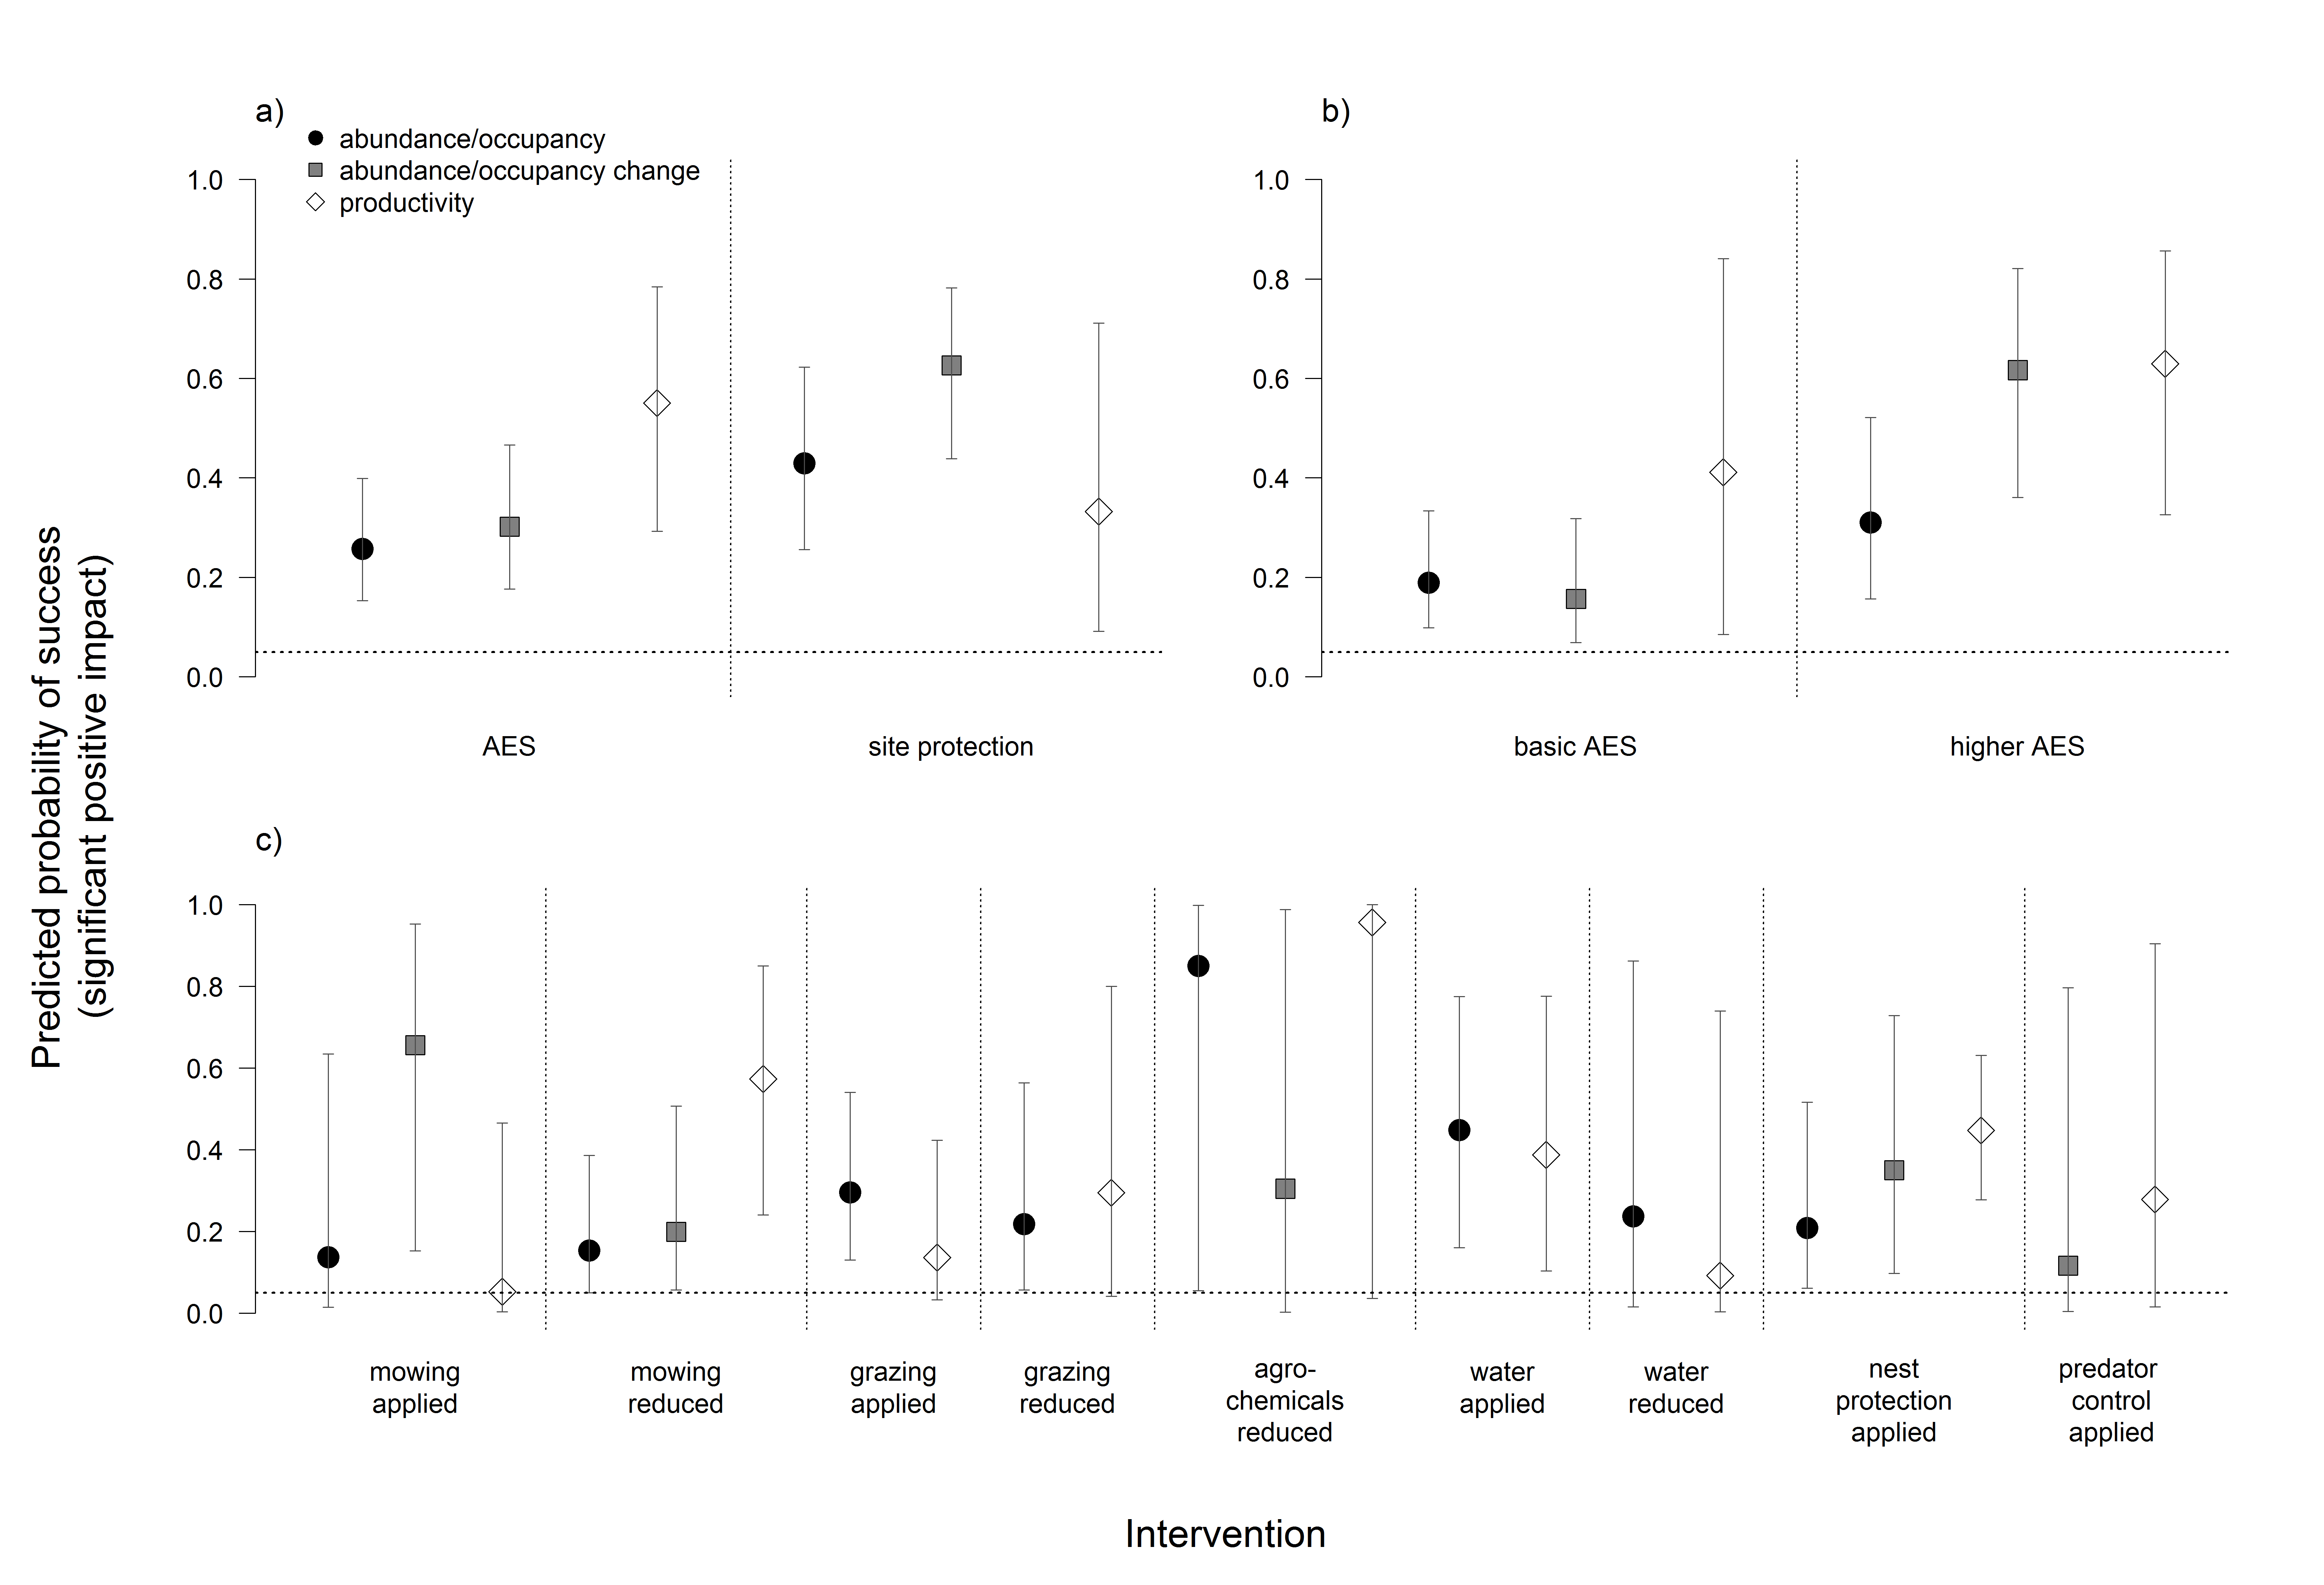

The table this chart was drawn from, first rows:
mgmtvar, mgmt.type, metric, pred, lwr, upr
AE applied, 1, abundance/occupancy, 0.2572, 0.153, 0.3989
AE applied, 1, abundance/occupancy change, 0.3018, 0.1762, 0.4663
AE applied, 1, productivity, 0.5504, 0.2923, 0.7839
reserve.desig applied, 3, abundance/occupancy, 0.4294, 0.2557, 0.6224
reserve.desig applied, 3, abundance/occupancy change, 0.6261, 0.4387, 0.7821
reserve.desig applied, 3, productivity, 0.3326, 0.09172, 0.7109
AE.level basic, 2, abundance/occupancy, 0.1893, 0.09828, 0.3334
AE.level higher, 2, abundance/occupancy, 0.3102, 0.1565, 0.5216
AE.level basic, 2, abundance/occupancy change, 0.1568, 0.06888, 0.3184
AE.level higher, 2, abundance/occupancy change, 0.6166, 0.3606, 0.821
AE.level basic, 2, productivity, 0.4114, 0.08479, 0.8406
AE.level higher, 2, productivity, 0.6294, 0.3256, 0.8566
mowing applied, 4, abundance/occupancy, 0.1373, 0.01438, 0.6345
mowing reduced, 4, abundance/occupancy, 0.1536, 0.04973, 0.3863
mowing applied, 4, abundance/occupancy change, 0.656, 0.1526, 0.9528
mowing reduced, 4, abundance/occupancy change, 0.1993, 0.05678, 0.5071
mowing applied, 4, productivity, 0.05278, 0.003553, 0.4654
mowing reduced, 4, productivity, 0.5729, 0.2407, 0.8502
grazing applied, 5, abundance/occupancy, 0.2958, 0.1304, 0.5407
grazing reduced, 5, abundance/occupancy, 0.2184, 0.05691, 0.564
grazing applied, 5, productivity, 0.1362, 0.03274, 0.4234
grazing reduced, 5, productivity, 0.2948, 0.04179, 0.8003
fertpest reduced, 6, abundance/occupancy, 0.8497, 0.0553, 0.9982
fertpest reduced, 6, abundance/occupancy change, 0.3046, 0.002318, 0.988
fertpest reduced, 6, productivity, 0.9565, 0.03662, 0.9999
water applied, 7, abundance/occupancy, 0.4479, 0.1605, 0.7749
water reduced, 7, abundance/occupancy, 0.2374, 0.01533, 0.8616
water applied, 7, productivity, 0.3876, 0.1037, 0.7759
water reduced, 7, productivity, 0.09198, 0.003595, 0.7398
nest.protect applied, 8, abundance/occupancy, 0.2086, 0.06116, 0.5161
nest.protect applied, 8, abundance/occupancy change, 0.35, 0.09742, 0.7287
nest.protect applied, 8, productivity, 0.4472, 0.2772, 0.6306
predator.control applied, 9, abundance/occupancy change, 0.1162, 0.004402, 0.7962
predator.control applied, 9, productivity, 0.2785, 0.01547, 0.9046
